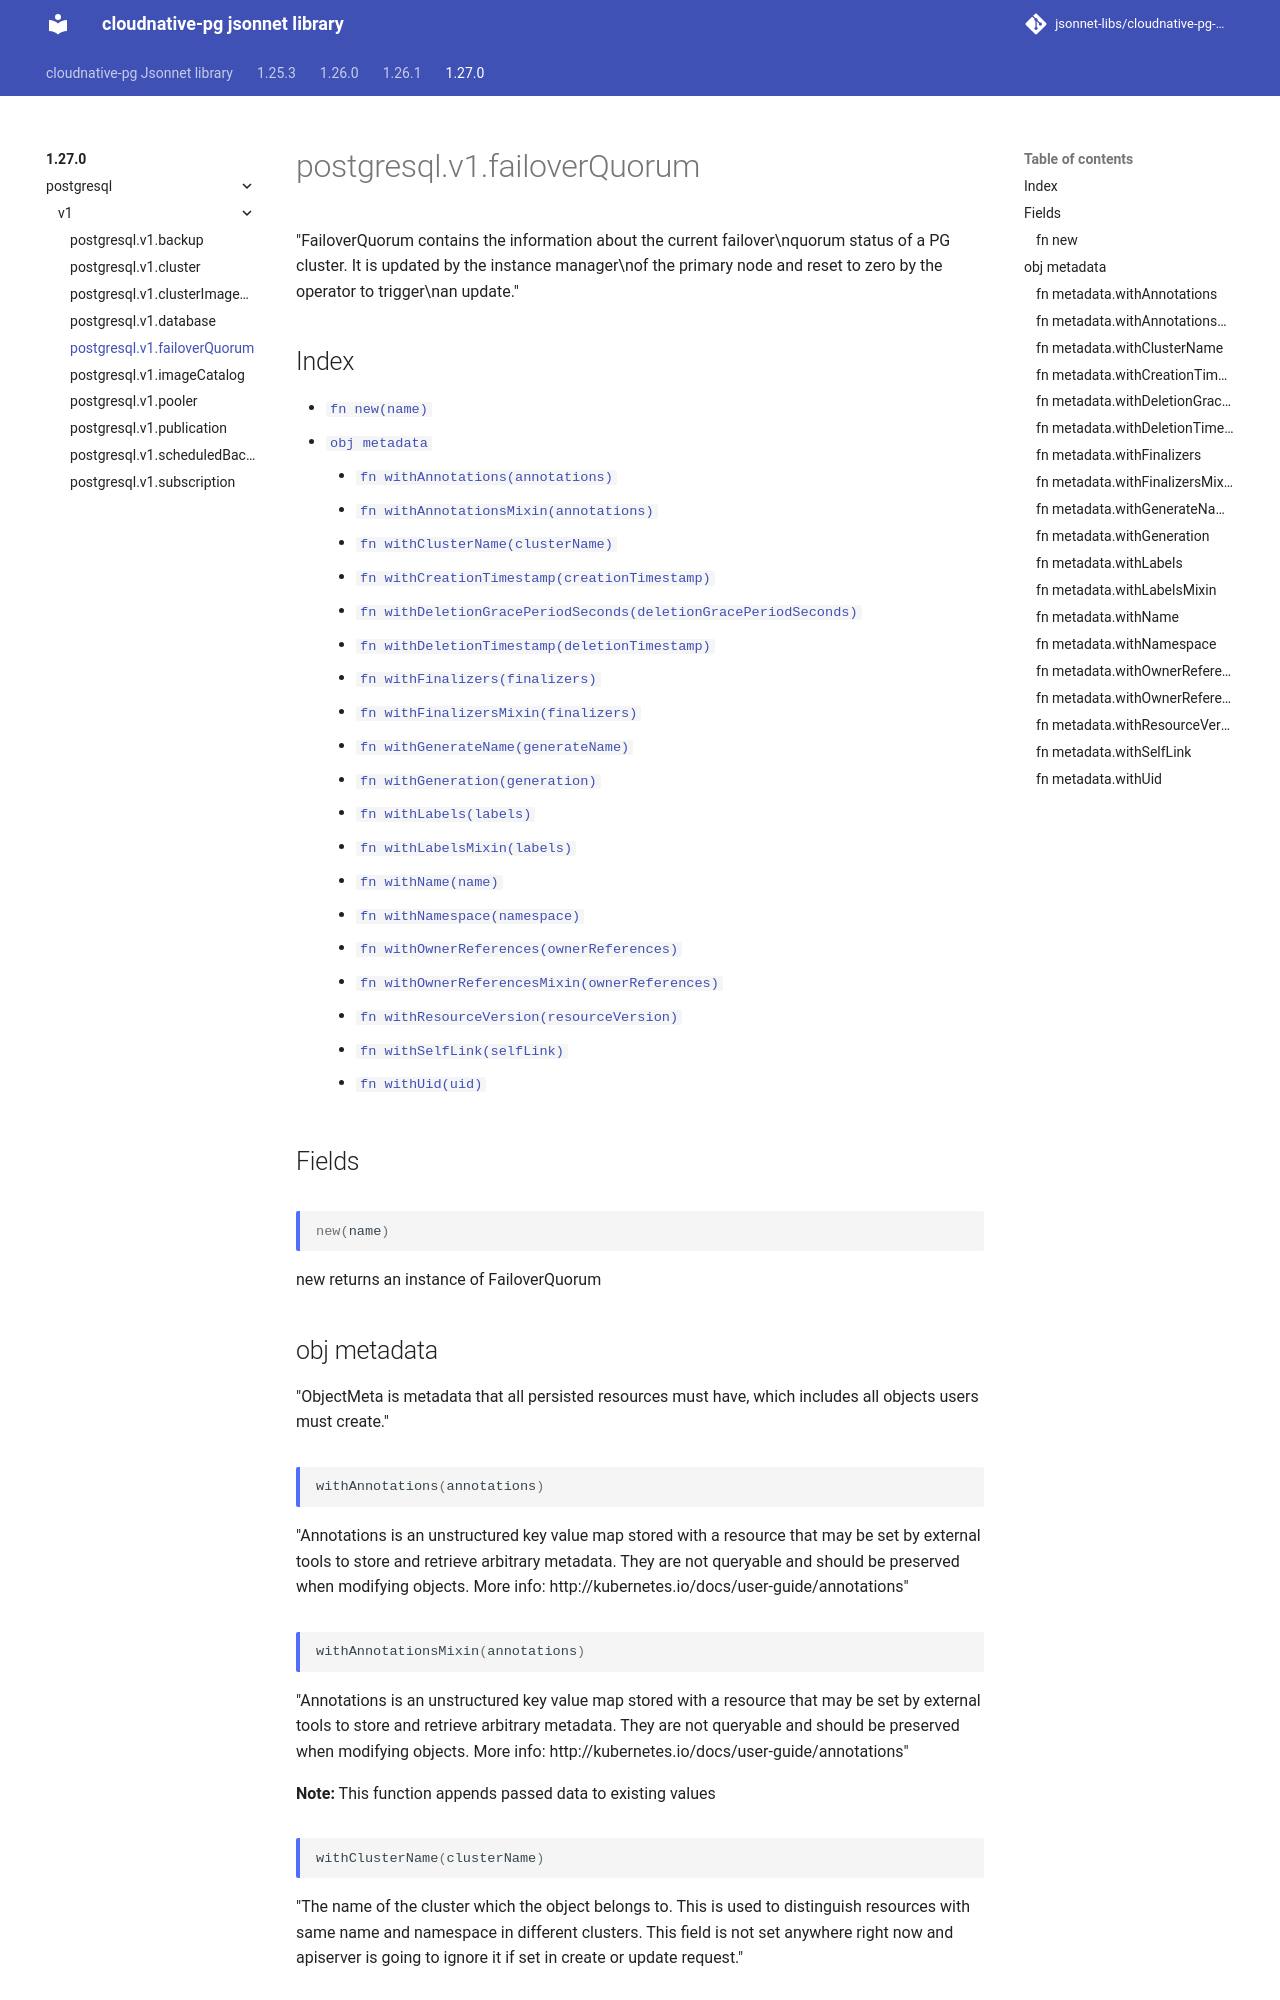

repository: jsonnet-libs/cloudnative-pg-libsonnet · page: 1.27.0/postgresql/v1/failoverQuorum/index.html · generator: mkdocs

---
permalink: /1.27.0/postgresql/v1/failoverQuorum/
---

# postgresql.v1.failoverQuorum

"FailoverQuorum contains the information about the current failover\nquorum status of a PG cluster. It is updated by the instance manager\nof the primary node and reset to zero by the operator to trigger\nan update."

## Index

* [`fn new(name)`](#fn-new)
* [`obj metadata`](#obj-metadata)
  * [`fn withAnnotations(annotations)`](#fn-metadatawithannotations)
  * [`fn withAnnotationsMixin(annotations)`](#fn-metadatawithannotationsmixin)
  * [`fn withClusterName(clusterName)`](#fn-metadatawithclustername)
  * [`fn withCreationTimestamp(creationTimestamp)`](#fn-metadatawithcreationtimestamp)
  * [`fn withDeletionGracePeriodSeconds(deletionGracePeriodSeconds)`](#fn-metadatawithdeletiongraceperiodseconds)
  * [`fn withDeletionTimestamp(deletionTimestamp)`](#fn-metadatawithdeletiontimestamp)
  * [`fn withFinalizers(finalizers)`](#fn-metadatawithfinalizers)
  * [`fn withFinalizersMixin(finalizers)`](#fn-metadatawithfinalizersmixin)
  * [`fn withGenerateName(generateName)`](#fn-metadatawithgeneratename)
  * [`fn withGeneration(generation)`](#fn-metadatawithgeneration)
  * [`fn withLabels(labels)`](#fn-metadatawithlabels)
  * [`fn withLabelsMixin(labels)`](#fn-metadatawithlabelsmixin)
  * [`fn withName(name)`](#fn-metadatawithname)
  * [`fn withNamespace(namespace)`](#fn-metadatawithnamespace)
  * [`fn withOwnerReferences(ownerReferences)`](#fn-metadatawithownerreferences)
  * [`fn withOwnerReferencesMixin(ownerReferences)`](#fn-metadatawithownerreferencesmixin)
  * [`fn withResourceVersion(resourceVersion)`](#fn-metadatawithresourceversion)
  * [`fn withSelfLink(selfLink)`](#fn-metadatawithselflink)
  * [`fn withUid(uid)`](#fn-metadatawithuid)

## Fields

### fn new

```ts
new(name)
```

new returns an instance of FailoverQuorum

## obj metadata

"ObjectMeta is metadata that all persisted resources must have, which includes all objects users must create."

### fn metadata.withAnnotations

```ts
withAnnotations(annotations)
```

"Annotations is an unstructured key value map stored with a resource that may be set by external tools to store and retrieve arbitrary metadata. They are not queryable and should be preserved when modifying objects. More info: http://kubernetes.io/docs/user-guide/annotations"

### fn metadata.withAnnotationsMixin

```ts
withAnnotationsMixin(annotations)
```

"Annotations is an unstructured key value map stored with a resource that may be set by external tools to store and retrieve arbitrary metadata. They are not queryable and should be preserved when modifying objects. More info: http://kubernetes.io/docs/user-guide/annotations"

**Note:** This function appends passed data to existing values

### fn metadata.withClusterName

```ts
withClusterName(clusterName)
```

"The name of the cluster which the object belongs to. This is used to distinguish resources with same name and namespace in different clusters. This field is not set anywhere right now and apiserver is going to ignore it if set in create or update request."

### fn metadata.withCreationTimestamp

```ts
withCreationTimestamp(creationTimestamp)
```

"Time is a wrapper around time.Time which supports correct marshaling to YAML and JSON.  Wrappers are provided for many of the factory methods that the time package offers."

### fn metadata.withDeletionGracePeriodSeconds

```ts
withDeletionGracePeriodSeconds(deletionGracePeriodSeconds)
```

"Number of seconds allowed for this object to gracefully terminate before it will be removed from the system. Only set when deletionTimestamp is also set. May only be shortened. Read-only."
